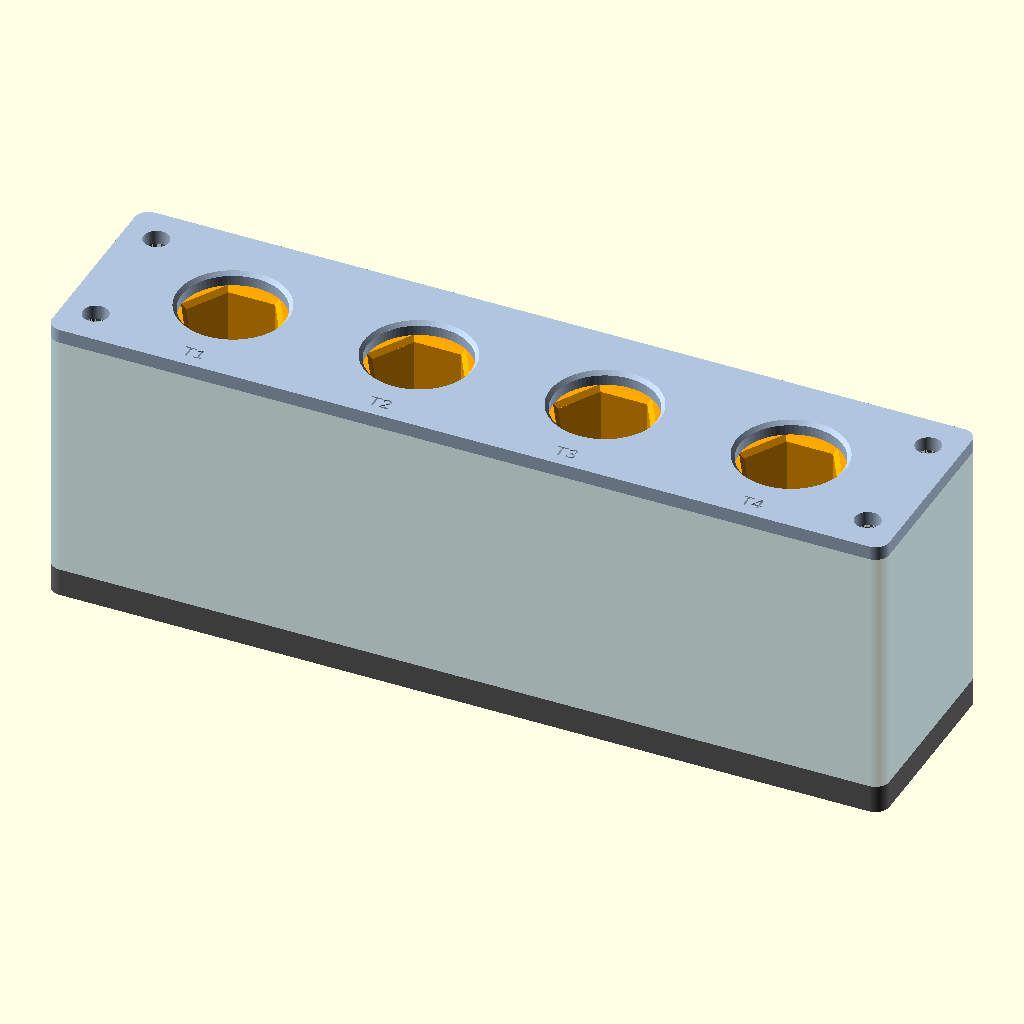
Cell 1: the model at its default parameters.
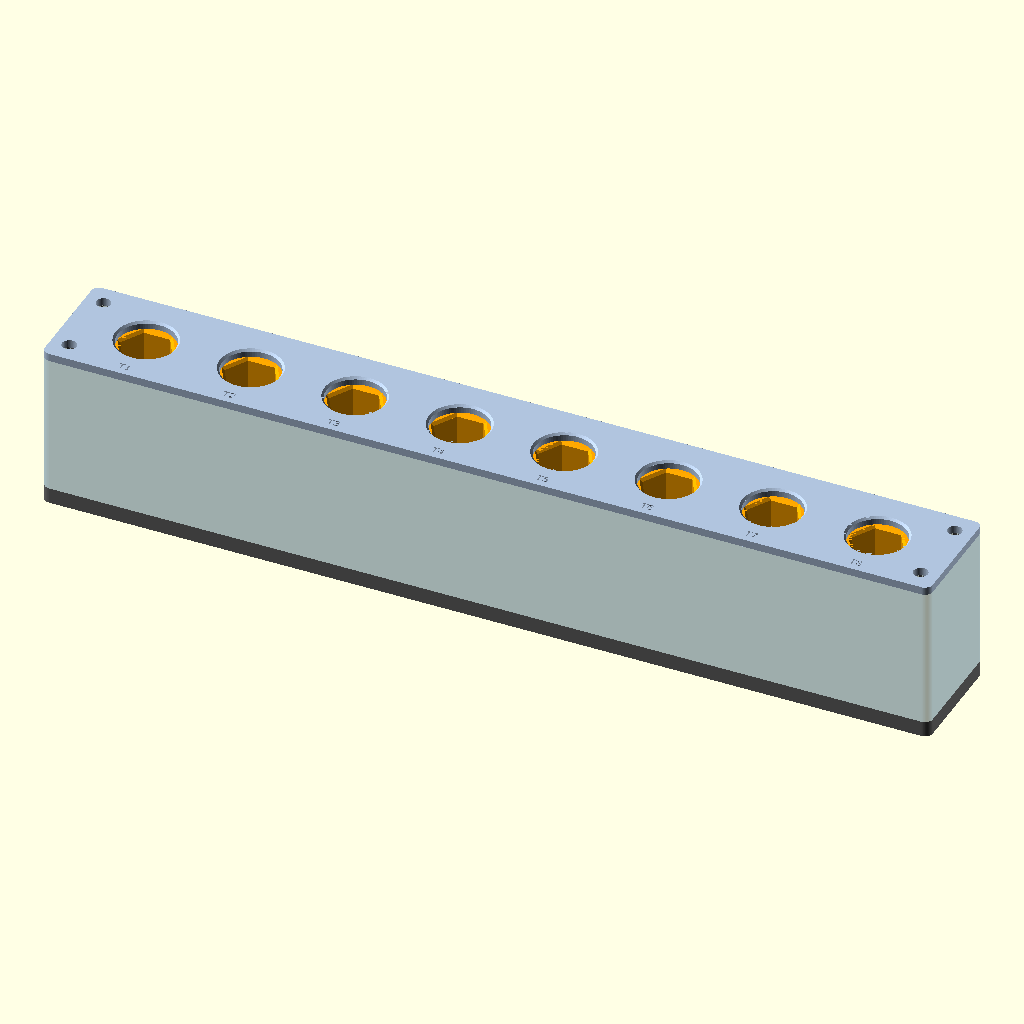
Cell 2: the same model with nombre = 8.
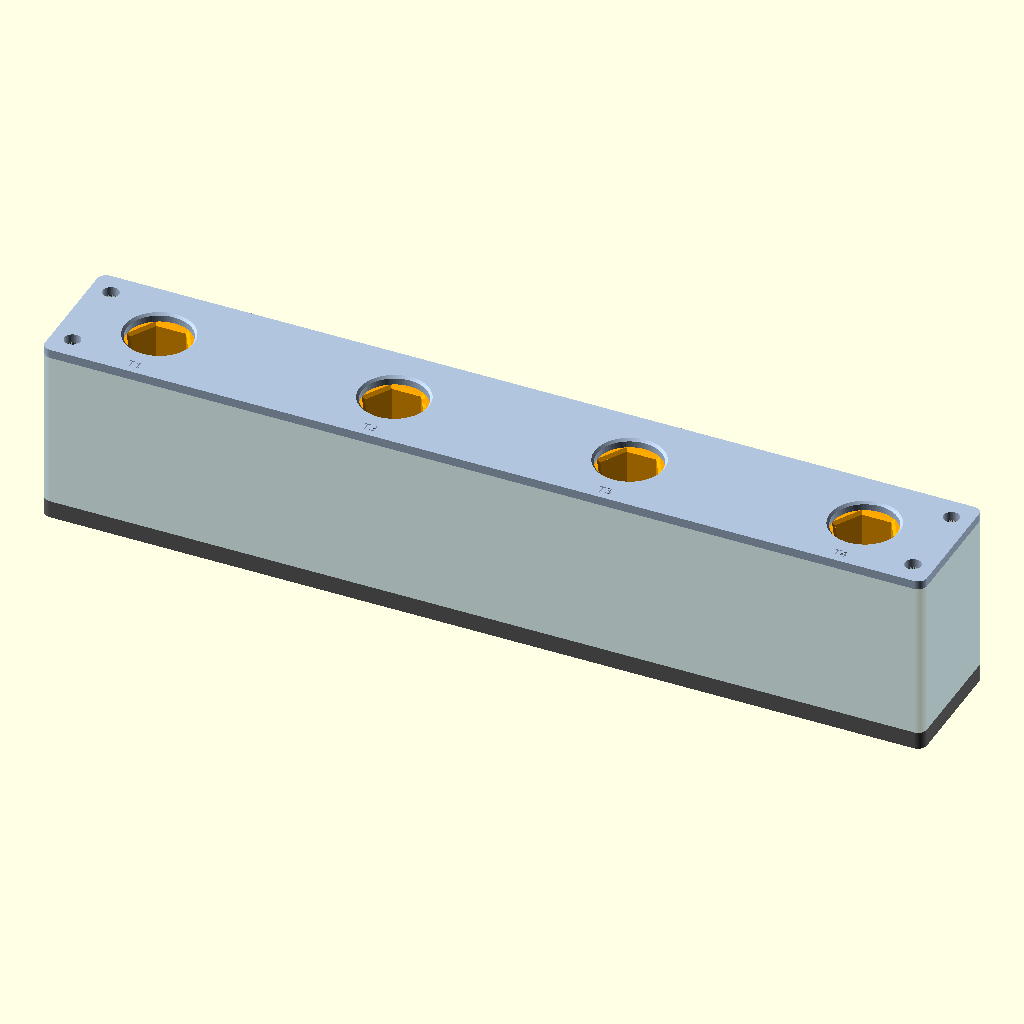
Cell 3: entraxe = 80 (everything else at default).
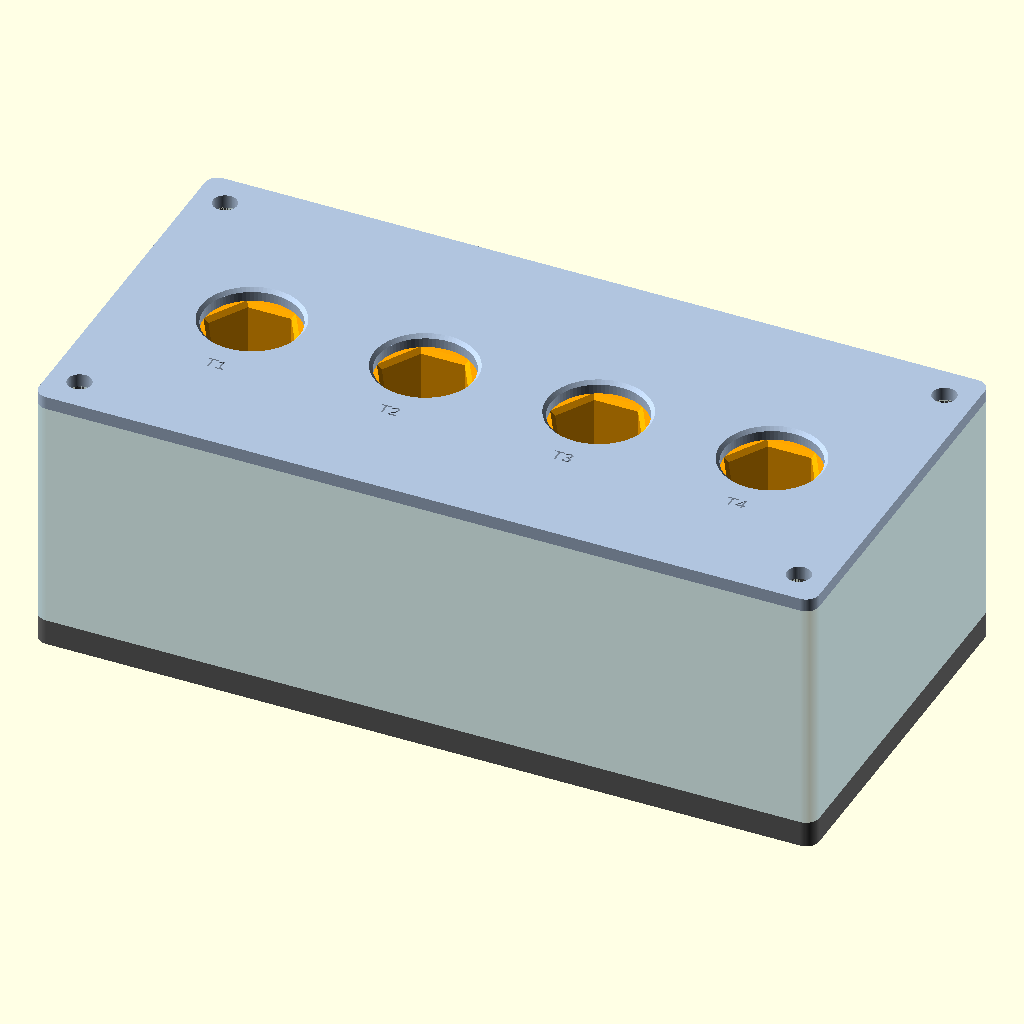
Cell 4: largeur = 88 (everything else at default).
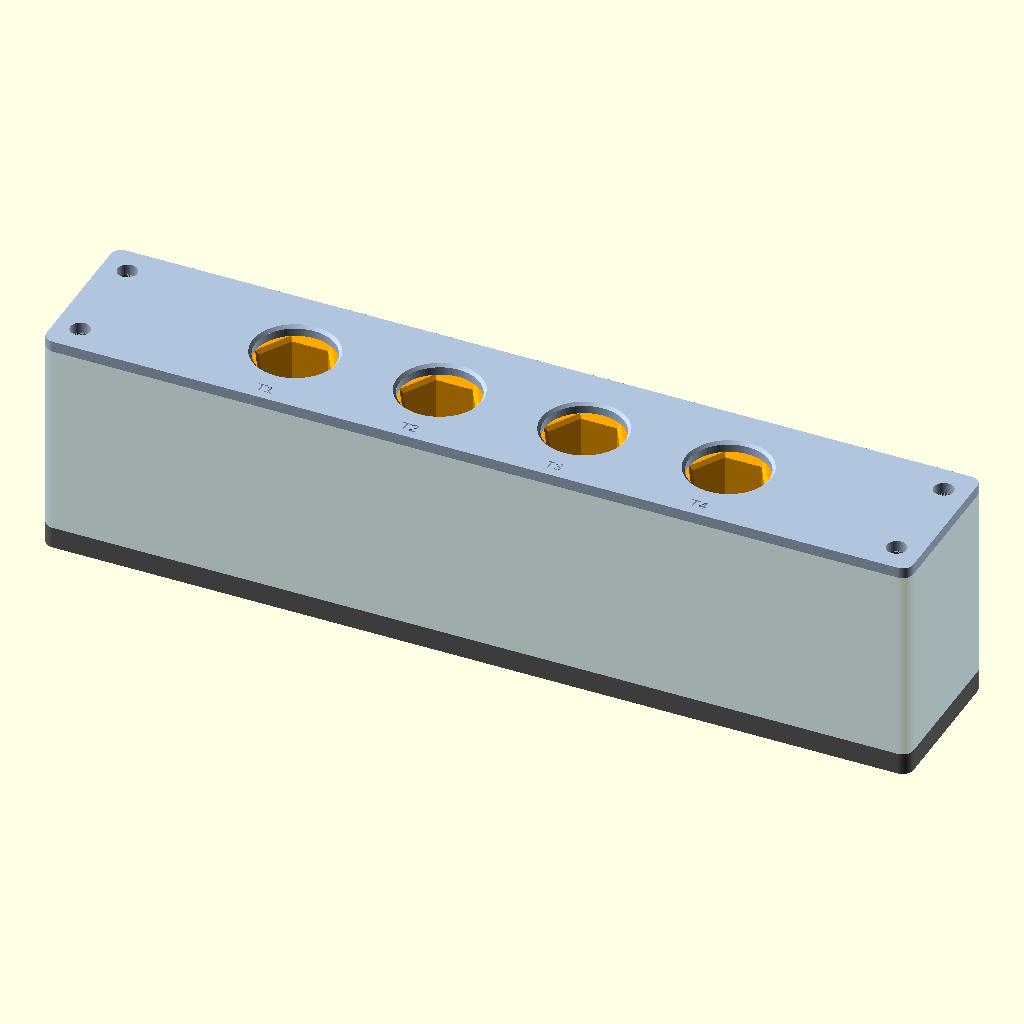
Cell 5: marge_extremite = 60 (everything else at default).
All cells are drawn from the same view direction (rotation 55°, 0°, 25°, orthographic, colour scheme Cornfield), but the view is re-fitted for each cell, so position and scale can differ between cells as well as the parameter.
OpenSCAD source file cad/ATC_4_douilles_ressorts.scad:
/* CNC 3018 - prototype mecanique V3, douilles entierement sous le couvercle.
   Unites mm. Ecrou : 17 sur plats, hauteur 13.
   ATTENTION : prototype d'ajustement manuel, PAS un ATC valide.
   Ressorts, couple, maintien de fraise et profils reels restent a valider.
   Ne pas lancer de serrage motorise dans les empreintes imprimees.
   Inspiration : https://github.com/xpix/XATC
   https://rapidchangeatc.com/product-category/automatic-tool-changer/

   piece = "assemblage", "bloc", "douille", "fond", "plaque", "impression".
   F5 : apercu ; F6 : calcul ; exporter chaque piece separement en STL.
   Imprimer 1 bloc, 1 plaque, 1 fond et 4 douilles.
*/
piece = "assemblage";
$fn = 80;
nombre = 4;
entraxe = 40;
largeur = 44;
marge_extremite = 30;
rayon_coins = 3;

// Ecrou : seule la cote sur plats et sa hauteur sont confirmees.
ecrou_plats = 17;
ecrou_hauteur = 13;
jeu_ecrou = 0.4; // total sur plats
profondeur_empreinte = ecrou_hauteur + 0.5;
chanfrein = 1;
passage_outil = 10; // adapter au diametre de la fraise

// Douille et guidage (dimensions de prototype)
diam_douille = 28;
jeu_guidage = 0.4; // jeu diametral TOTAL
hauteur_douille = 23; // collerette comprise
diam_collerette = 32;
ep_collerette = 3;
diam_chambre = 34;
course = 4;
// Ergot axial : glisse dans une rainure et bloque la rotation.
largeur_ergot = 4;
saillie_ergot = 2;
jeu_ergot = 0.4;

// RESSORT PROVISOIRE : cotes reservees, pas une reference d'achat.
ressort_d_ext = 22;
ressort_fil = 2;
ressort_longueur_libre = 33;
precompression = 2;
// La raideur, la longueur a spires jointives et le couple restent a definir.

// Fond, guide superieur et fixation
ep_fond = 6;
ep_couvercle = 3;
passage_ecrou = 22; // provisoire : mesurer le diametre maximal reel
jeu_axial_collerette = 0.5; // le couvercle, et non la collerette, arrete la remontee
vis_d = 5.5; // 4 vis traversantes M5 + ecrous/rondelles externes
marge_vis_x = 7;
marge_vis_y = 8;
// Position de demonstration entre 0 (repos) et course.
enfoncement = 0;
afficher_ressorts = true;

longueur = (nombre-1)*entraxe + 2*marge_extremite;
ressort_longueur_installee = ressort_longueur_libre-precompression;
z_collerette = ep_fond + ressort_longueur_installee;
z_epaulement = z_collerette + ep_collerette + jeu_axial_collerette;
z_couvercle = z_collerette + hauteur_douille;
hauteur_totale_bloc = z_couvercle + ep_couvercle;
rayon_ergot_ext = diam_douille/2 + saillie_ergot;

assert(nombre>=1 && floor(nombre)==nombre);
assert(enfoncement>=0 && enfoncement<=course);
assert(ressort_longueur_installee>course);
assert(ressort_d_ext < diam_collerette);
assert(ressort_d_ext-2*ressort_fil > passage_outil+2);
assert(diam_collerette > diam_douille+jeu_guidage+2);
assert(diam_chambre > diam_collerette+0.4);
assert(entraxe > diam_chambre+3);
assert(largeur > diam_chambre+6);
assert(hauteur_douille-profondeur_empreinte>ep_collerette);
assert(diam_douille > (ecrou_plats+jeu_ecrou+2*chanfrein)/cos(30)+3);
assert(hauteur_douille-ep_collerette-jeu_axial_collerette>course);
assert(passage_ecrou > (ecrou_plats+jeu_ecrou)/cos(30));
assert(passage_ecrou < diam_douille-3);
assert(ep_couvercle>0);

function position(i) = (i-(nombre-1)/2)*entraxe;
module arrondi(l,p,h) {
 linear_extrude(height=h)
  offset(r=rayon_coins)
   square([l-2*rayon_coins,p-2*rayon_coins],center=true);
}
module trous_vis(h) {
 for(x=[-longueur/2+marge_vis_x,longueur/2-marge_vis_x])
  for(y=[-largeur/2+marge_vis_y,largeur/2-marge_vis_y])
   translate([x,y,-0.1]) cylinder(d=vis_d,h=h+0.2);
}
module empreinte_hex(af,h) { cylinder(d=af/cos(30),h=h,$fn=6); }

// Corps haut : insertion des douilles par DESSOUS (collerettes).
// Le guidage et la rainure antirotation sont entierement sous le couvercle.
module bloc() {
 h=z_couvercle-ep_fond;
 difference() {
  arrondi(longueur,largeur,h);
  trous_vis(h);
  for(i=[0:nombre-1]) translate([position(i),0,0]) {
   translate([0,0,-0.1])
    cylinder(d=diam_chambre,h=z_epaulement-ep_fond+0.1);
   translate([0,0,-0.1]) cylinder(d=diam_douille+jeu_guidage,h=h+0.2);
   translate([0,-(largeur_ergot+jeu_ergot)/2,-0.1])
    cube([rayon_ergot_ext+jeu_ergot/2,largeur_ergot+jeu_ergot,h+0.2]);
  }
 }
}

// Couvercle : ouvertures pour ECROUS uniquement, pas pour les douilles.
// Sa face inferieure retient directement le dessus des douilles.
module plaque() {
 difference() {
  arrondi(longueur,largeur,ep_couvercle);
  trous_vis(ep_couvercle);
  for(i=[0:nombre-1]) translate([position(i),0,0]) {
   translate([0,0,-0.1]) cylinder(d=passage_ecrou,h=ep_couvercle+0.2);
   translate([0,0,ep_couvercle-0.8])
    cylinder(d1=passage_ecrou,d2=passage_ecrou+1.6,h=0.81);
   translate([0,-18,ep_couvercle-0.6]) linear_extrude(height=0.7)
    text(str("T",i+1),size=3,halign="center",valign="center");
  }
 }
}

// Douille exportee avec collerette sur le plateau d'impression.
module douille() {
 difference() {
  union() {
   cylinder(d=diam_collerette,h=ep_collerette);
   translate([0,0,ep_collerette-0.01])
    cylinder(d=diam_douille,h=hauteur_douille-ep_collerette+0.01);
   translate([diam_douille/2-1,-largeur_ergot/2,ep_collerette-0.01])
    cube([saillie_ergot+1,largeur_ergot,hauteur_douille-ep_collerette+0.01]);
  }
  translate([0,0,-0.1]) cylinder(d=passage_outil,h=hauteur_douille+0.2);
  translate([0,0,hauteur_douille-profondeur_empreinte])
   empreinte_hex(ecrou_plats+jeu_ecrou,profondeur_empreinte+0.1);
  translate([0,0,hauteur_douille-chanfrein])
   cylinder(d1=(ecrou_plats+jeu_ecrou)/cos(30),
            d2=(ecrou_plats+jeu_ecrou+2*chanfrein)/cos(30),
            h=chanfrein+0.01,$fn=6);
 }
}

// Fond avec centrage annulaire du ressort et butee de course centrale.
// La butee touche la collerette apres "course" mm d'enfoncement.
module fond() {
 difference() {
  union() {
   arrondi(longueur,largeur,ep_fond);
   for(i=[0:nombre-1]) translate([position(i),0,ep_fond-0.01]) {
    // Tube central : centre le ressort et limite la descente.
    cylinder(d=ressort_d_ext-2*ressort_fil-0.8,
             h=ressort_longueur_installee-course+0.01);
   }
  }
  trous_vis(hauteur_totale_bloc);
  for(i=[0:nombre-1]) translate([position(i),0,-0.1])
   cylinder(d=passage_outil,h=hauteur_totale_bloc+0.2);
 }
}

// Ressorts SCHEMATIQUES, affiches uniquement en apercu, jamais en STL.
// Anneaux de visualisation : ne representent pas la geometrie a fabriquer.
module ressort_apercu(h) {
 for(j=[0:6]) translate([0,0,ressort_fil/2+j*(h-ressort_fil)/6])
  rotate_extrude($fn=48)
   translate([(ressort_d_ext-ressort_fil)/2,0]) circle(d=ressort_fil,$fn=12);
}
module assemblage() {
 color("SteelBlue",0.45) translate([0,0,ep_fond]) bloc();
 color("DimGray") fond();
 color("LightSteelBlue") translate([0,0,z_couvercle]) plaque();
 for(i=[0:nombre-1]) {
  color("Orange") translate([position(i),0,z_collerette-enfoncement]) douille();
  if($preview && afficher_ressorts)
   %translate([position(i),0,ep_fond])
    ressort_apercu(ressort_longueur_installee-enfoncement);
 }
}
if(piece=="bloc") bloc();
else if(piece=="fond") fond();
else if(piece=="plaque") plaque();
else if(piece=="douille") douille();
else if(piece=="impression") {
 bloc();
 translate([0,largeur+10,0]) fond();
 translate([0,2*(largeur+10),0]) plaque();
 for(i=[0:nombre-1]) translate([position(i),-largeur-2,0]) douille();
}
else if(piece=="coupe") difference() {
 assemblage();
 translate([-longueur,-largeur,-1]) cube([2*longueur,largeur,hauteur_totale_bloc+10]);
}
else if(piece=="assemblage") assemblage();
else assert(false,"piece inconnue");
Customizer parameters (derived from the source; name, type, default, range or options):
piece: string, default "assemblage"
nombre: number, default 4
entraxe: number, default 40
largeur: number, default 44
marge_extremite: number, default 30
rayon_coins: number, default 3
ecrou_plats: number, default 17
ecrou_hauteur: number, default 13
jeu_ecrou: number, default 0.4
chanfrein: number, default 1
passage_outil: number, default 10
diam_douille: number, default 28
jeu_guidage: number, default 0.4
hauteur_douille: number, default 23
diam_collerette: number, default 32
ep_collerette: number, default 3
diam_chambre: number, default 34
course: number, default 4
largeur_ergot: number, default 4
saillie_ergot: number, default 2
jeu_ergot: number, default 0.4
ressort_d_ext: number, default 22
ressort_fil: number, default 2
ressort_longueur_libre: number, default 33
precompression: number, default 2
ep_fond: number, default 6
ep_couvercle: number, default 3
passage_ecrou: number, default 22
jeu_axial_collerette: number, default 0.5
vis_d: number, default 5.5
marge_vis_x: number, default 7
marge_vis_y: number, default 8
enfoncement: number, default 0
afficher_ressorts: bool, default true
